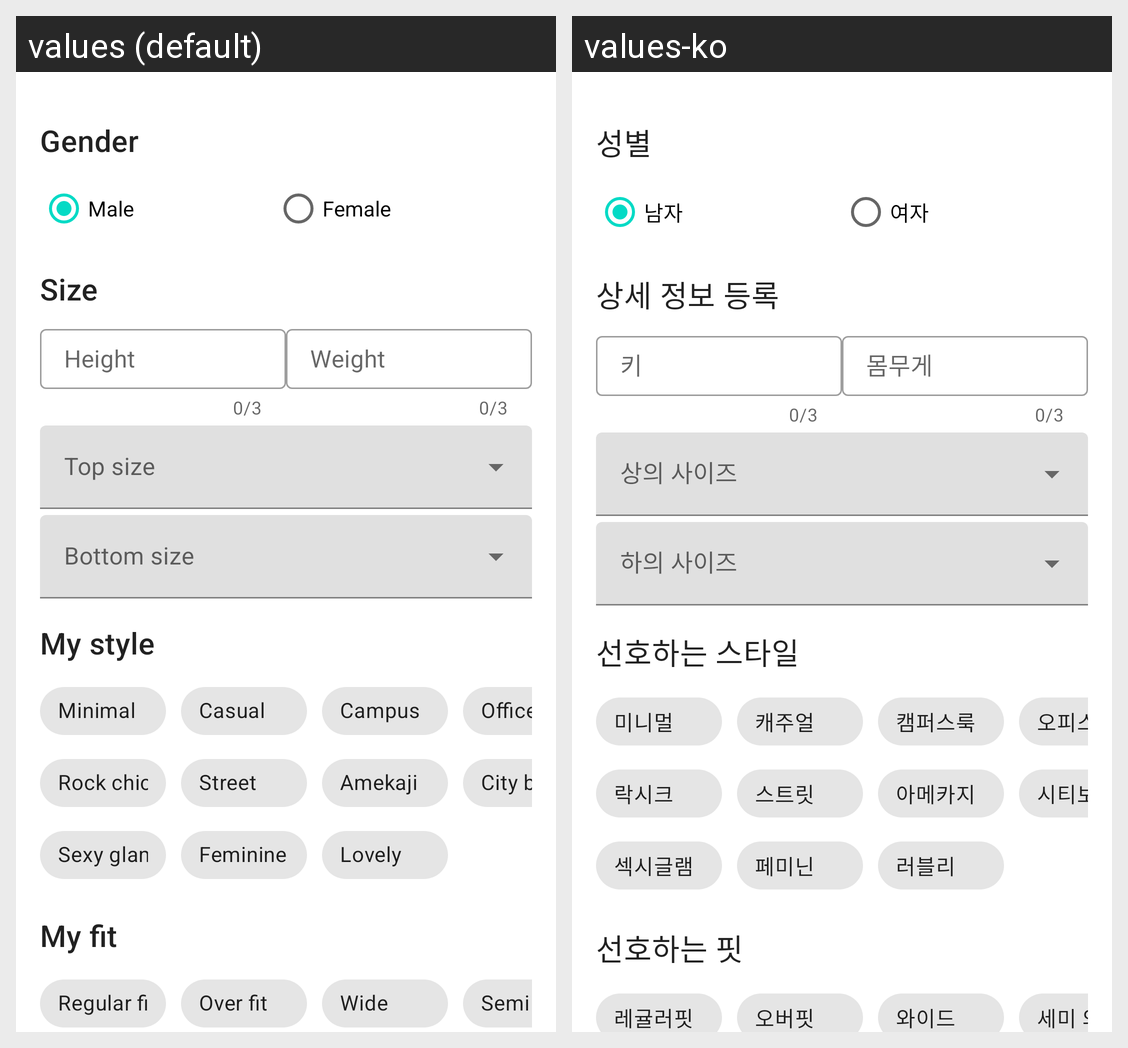

The Android screen above is rendered under two locales of the same app. Produce the string resources it draws, with the default and per-locale values.
Android screen res/layout/activity_detail_register.xml rendered under 2 locales, left to right: values (default), values-ko. Device: Nexus 5 (rendered at 1080×1920; each locale shown at half size, 540×960, under a caption strip naming it); theme Theme.Gets.
Strings drawn on this screen, with the default value and each locale's value (text and hints the layout hard-codes, and strings that could not be matched under every locale, appear in the picture but are not listed):

register_gender
  values: Gender
  values-ko: 성별

register_male
  values: Male
  values-ko: 남자

register_female
  values: Female
  values-ko: 여자

register_size
  values: Size
  values-ko: 상세 정보 등록

height
  values: Height
  values-ko: 키

weight
  values: Weight
  values-ko: 몸무게

select_my_style
  values: My style
  values-ko: 선호하는 스타일

select_my_fit
  values: My fit
  values-ko: 선호하는 핏

style_minimal
  values: Minimal
  values-ko: 미니멀

style_casual
  values: Casual
  values-ko: 캐주얼

style_campus
  values: Campus
  values-ko: 캠퍼스룩

style_office
  values: Office
  values-ko: 오피스

style_rock_chic
  values: Rock chic
  values-ko: 락시크

style_street
  values: Street
  values-ko: 스트릿

style_amekaji
  values: Amekaji
  values-ko: 아메카지

style_city_boy
  values: City boy
  values-ko: 시티보이

style_sexy_glam
  values: Sexy glam
  values-ko: 섹시글램

style_feminine
  values: Feminine
  values-ko: 페미닌

style_lovely
  values: Lovely
  values-ko: 러블리

fit_regular
  values: Regular fit
  values-ko: 레귤러핏

fit_over
  values: Over fit
  values-ko: 오버핏

fit_wide
  values: Wide
  values-ko: 와이드

fit_semi_wide
  values: Semi wide
  values-ko: 세미 와이드
